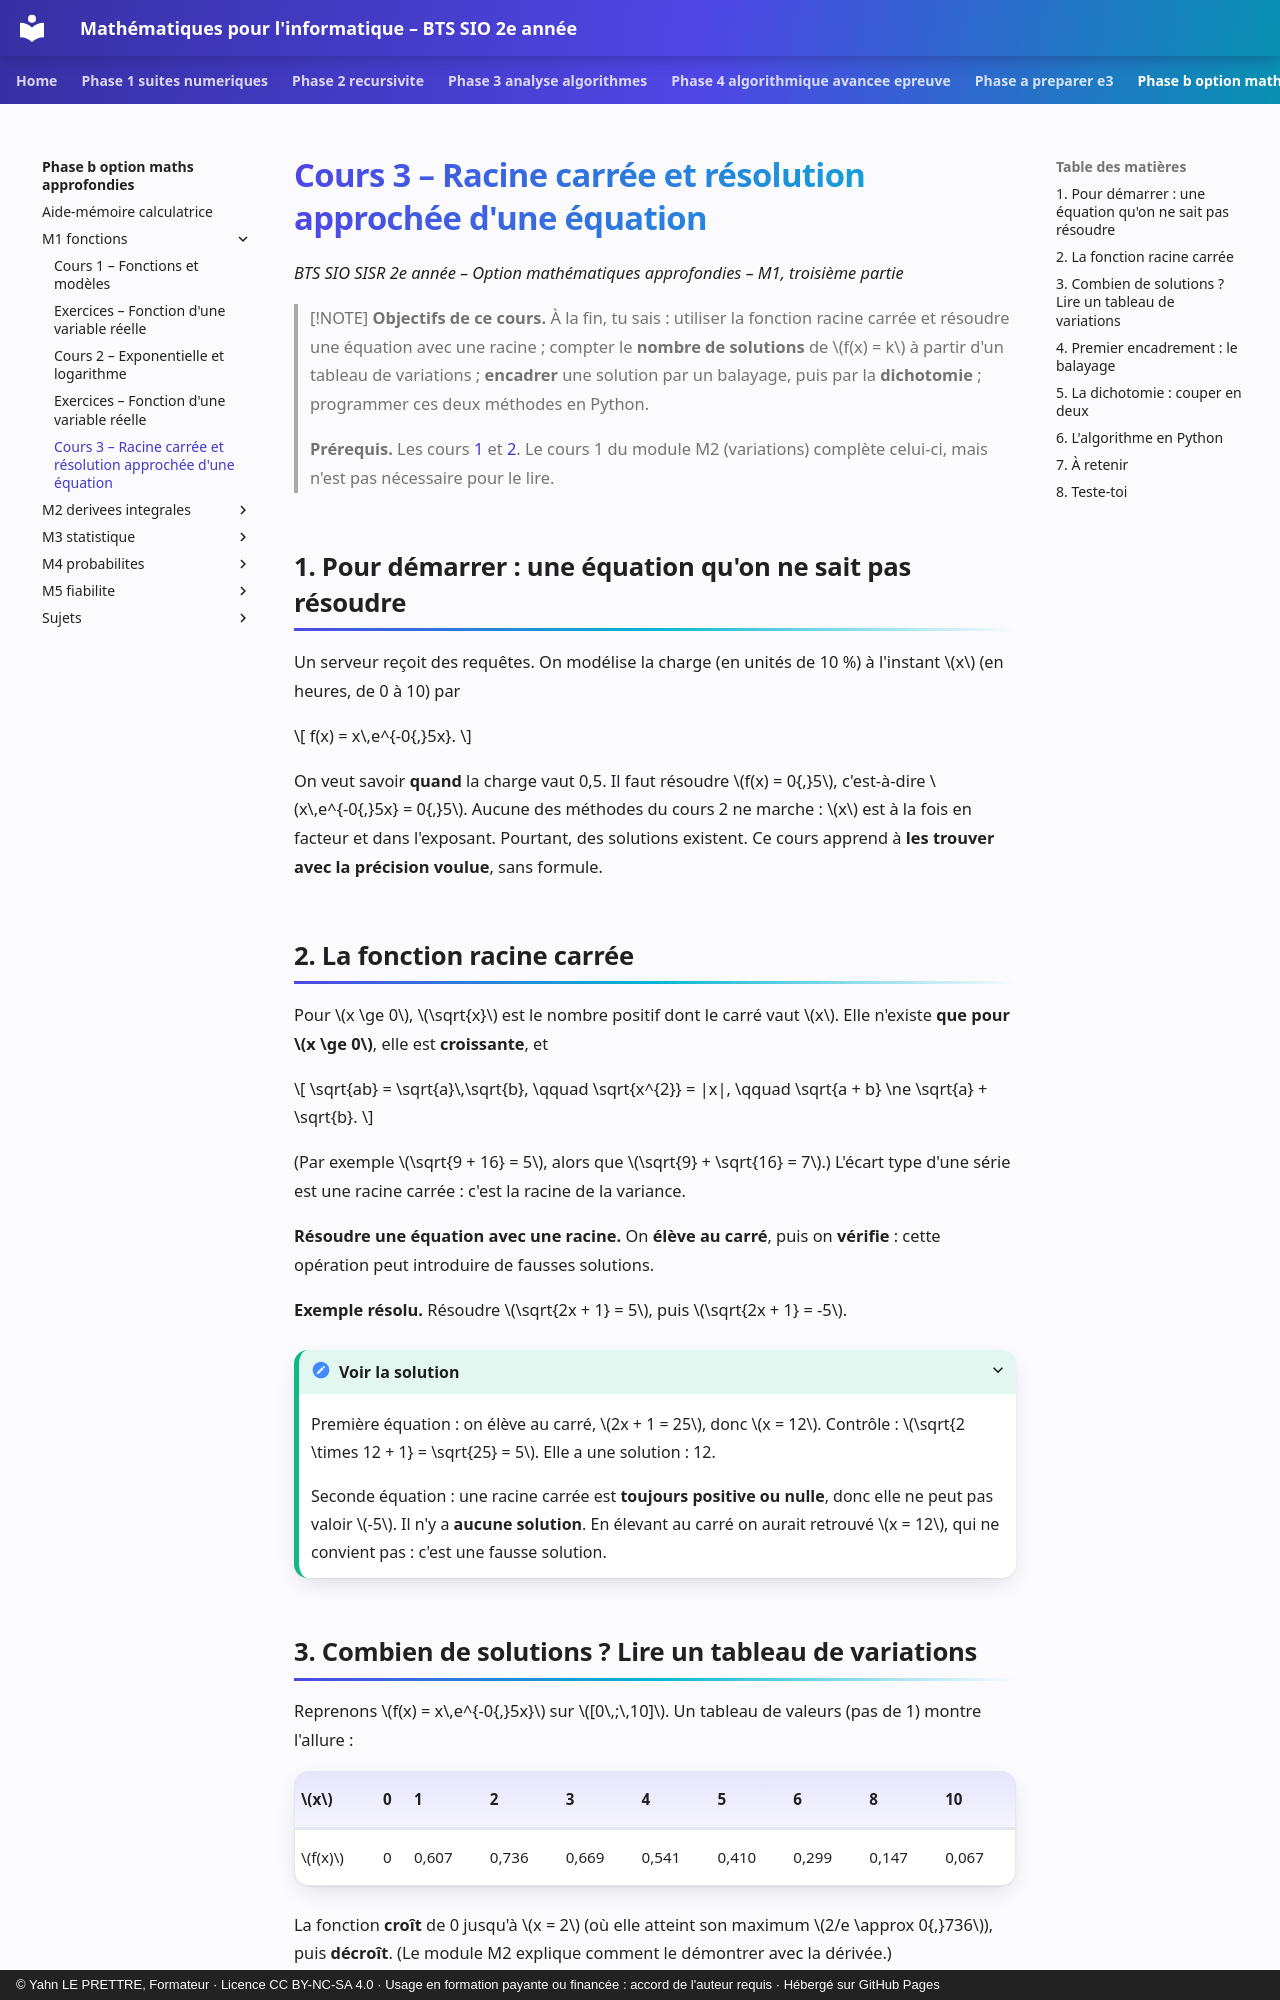

repository: YahnLP/bts2-sio-sisr--math_algo · page: phase-b-option-maths-approfondies/M1-fonctions/04-racine-et-resolution-approchee/index.html · generator: mkdocs · copyright: © Yahn LE PRETTRE, Formateur · Licence CC BY-NC-SA 4.0 · Usage en formation payante ou financée : accord de l'auteur requis · Hébergé sur GitHub Pages

# Cours 3 – Racine carrée et résolution approchée d'une équation

*BTS SIO SISR 2e année – Option mathématiques approfondies – M1, troisième partie*

> [!NOTE]
> **Objectifs de ce cours.** À la fin, tu sais : utiliser la fonction racine carrée et résoudre une équation avec une racine ; compter le **nombre de solutions** de \(f(x) = k\) à partir d'un tableau de variations ; **encadrer** une solution par un balayage, puis par la **dichotomie** ; programmer ces deux méthodes en Python.
>
> **Prérequis.** Les cours [1](01-fonctions-et-modeles.md) et [2](02-exponentielle-et-logarithme.md). Le cours 1 du module M2 (variations) complète celui-ci, mais n'est pas nécessaire pour le lire.

## 1. Pour démarrer : une équation qu'on ne sait pas résoudre

Un serveur reçoit des requêtes. On modélise la charge (en unités de 10 %) à l'instant \(x\) (en heures, de 0 à 10) par

\[
f(x) = x\,e^{-0{,}5x}.
\]

On veut savoir **quand** la charge vaut 0,5. Il faut résoudre \(f(x) = 0{,}5\), c'est-à-dire \(x\,e^{-0{,}5x} = 0{,}5\). Aucune des méthodes du cours 2 ne marche : \(x\) est à la fois en facteur et dans l'exposant. Pourtant, des solutions existent. Ce cours apprend à **les trouver avec la précision voulue**, sans formule.

## 2. La fonction racine carrée

Pour \(x \ge 0\), \(\sqrt{x}\) est le nombre positif dont le carré vaut \(x\). Elle n'existe **que pour \(x \ge 0\)**, elle est **croissante**, et

\[
\sqrt{ab} = \sqrt{a}\,\sqrt{b}, \qquad \sqrt{x^{2}} = |x|, \qquad \sqrt{a + b} \ne \sqrt{a} + \sqrt{b}.
\]

(Par exemple \(\sqrt{9 + 16} = 5\), alors que \(\sqrt{9} + \sqrt{16} = 7\).) L'écart type d'une série est une racine carrée : c'est la racine de la variance.

**Résoudre une équation avec une racine.** On **élève au carré**, puis on **vérifie** : cette opération peut introduire de fausses solutions.

**Exemple résolu.** Résoudre \(\sqrt{2x + 1} = 5\), puis \(\sqrt{2x + 1} = -5\).

<details markdown="1">
<summary>Voir la solution</summary>

Première équation : on élève au carré, \(2x + 1 = 25\), donc \(x = 12\). Contrôle : \(\sqrt{2 \times 12 + 1} = \sqrt{25} = 5\). Elle a une solution : 12.

Seconde équation : une racine carrée est **toujours positive ou nulle**, donc elle ne peut pas valoir \(-5\). Il n'y a **aucune solution**. En élevant au carré on aurait retrouvé \(x = 12\), qui ne convient pas : c'est une fausse solution.

</details>
